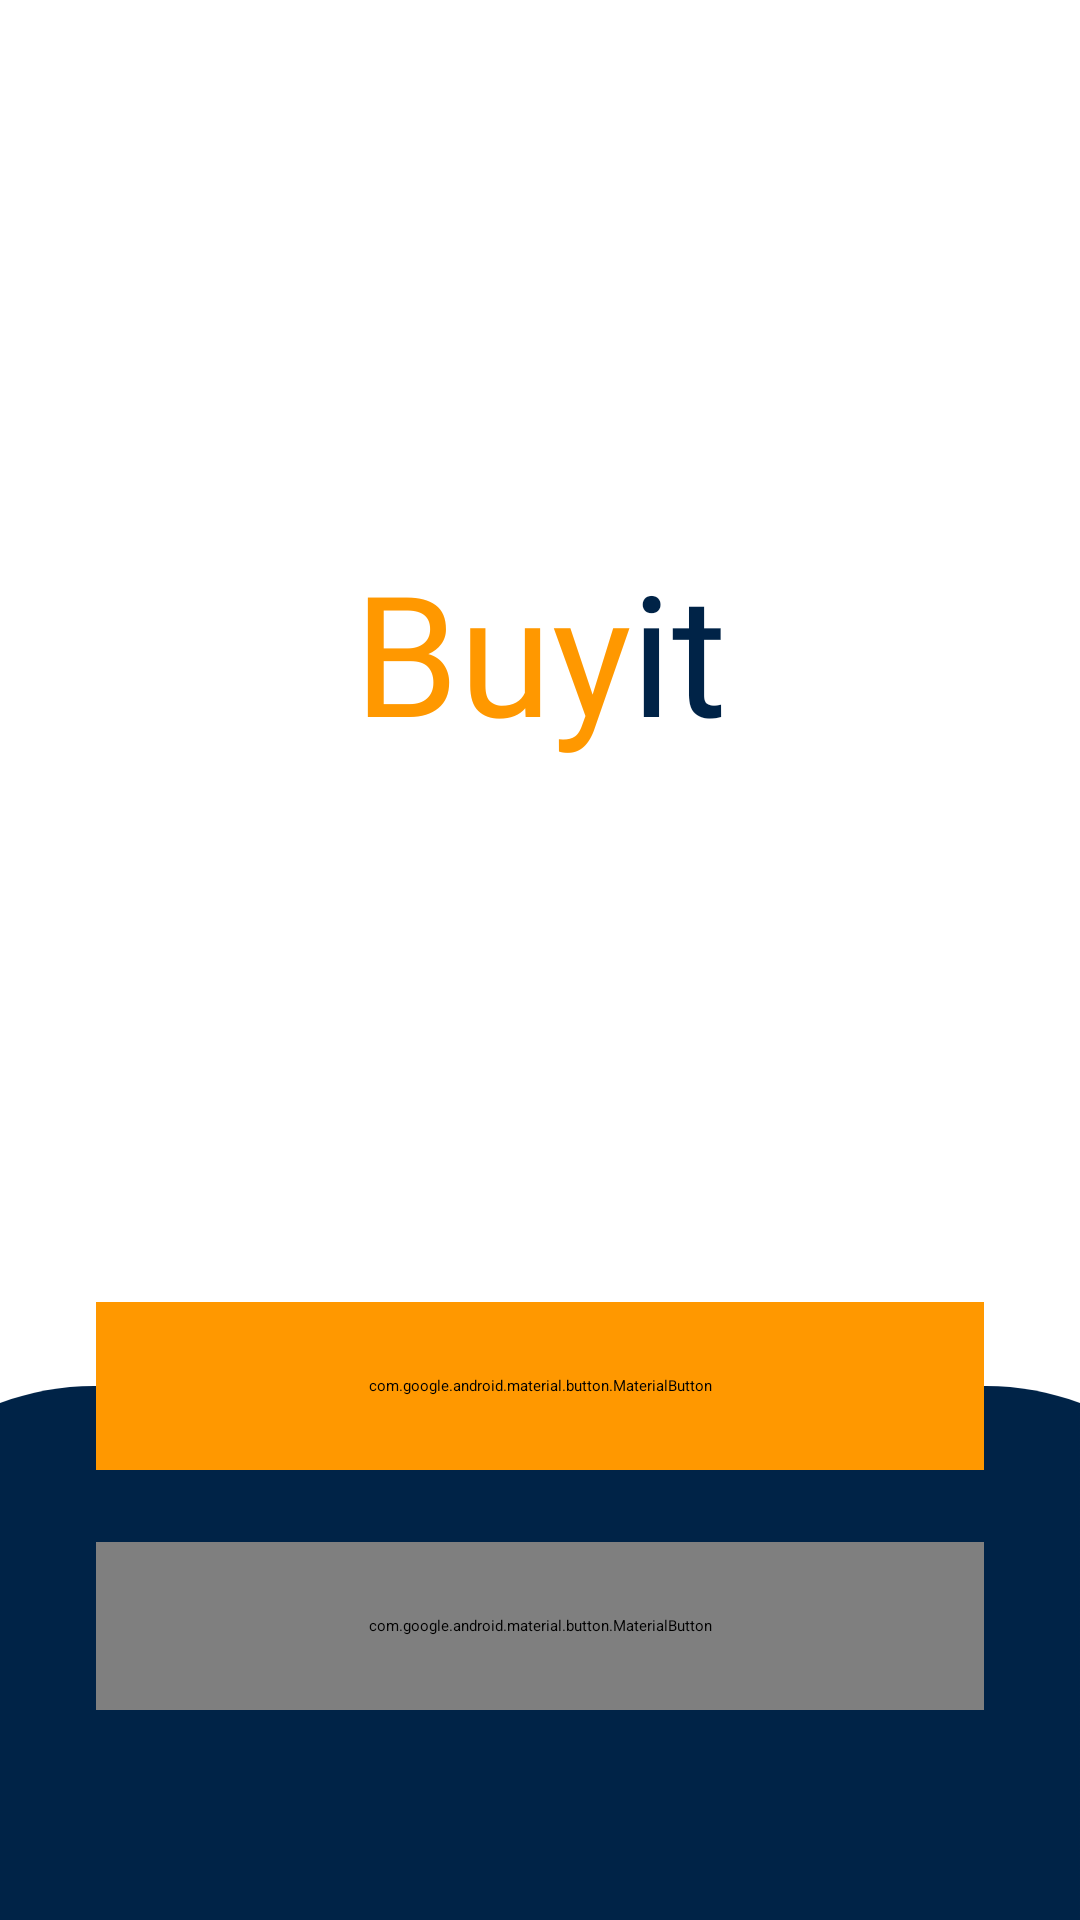

Layout XML and referenced resources for this Android screen:
<!-- AndroidManifest.xml: application theme Theme.Buyit -->
<!-- res/layout/fragment_start.xml -->
<?xml version="1.0" encoding="utf-8"?>
<androidx.constraintlayout.widget.ConstraintLayout xmlns:android="http://schemas.android.com/apk/res/android"
    xmlns:app="http://schemas.android.com/apk/res-auto"
    xmlns:tools="http://schemas.android.com/tools"
    android:layout_width="match_parent"
    android:layout_height="match_parent"
    tools:context=".start.ui.fragments.StartFragment">

    <ImageView
        android:id="@+id/iv_shape_blue"
        android:layout_width="match_parent"
        android:layout_height="wrap_content"
        android:background="@drawable/shape_blue"
        app:layout_constraintBottom_toBottomOf="parent" />

    <com.google.android.material.button.MaterialButton
        android:id="@+id/btn_login"
        android:layout_width="match_parent"
        android:layout_height="56dp"
        android:layout_marginHorizontal="32dp"
        android:backgroundTint="@color/orange_500"
        android:insetTop="0dp"
        android:insetBottom="0dp"
        android:text="@string/login"
        android:textColor="@color/white"
        android:textStyle="bold"
        app:cornerRadius="32dp"
        app:layout_constraintBottom_toTopOf="@id/iv_shape_blue"
        app:layout_constraintTop_toTopOf="@id/iv_shape_blue" />

    <com.google.android.material.button.MaterialButton
        android:id="@+id/btn_register"
        style="@style/Widget.MaterialComponents.Button.OutlinedButton"
        android:layout_width="match_parent"
        android:layout_height="56dp"
        android:layout_marginHorizontal="32dp"
        android:layout_marginTop="24dp"
        android:insetTop="0dp"
        android:insetBottom="0dp"
        android:text="@string/register"
        android:textColor="@color/white"
        app:cornerRadius="32dp"
        app:layout_constraintTop_toBottomOf="@id/btn_login"
        app:strokeColor="@color/white"
        app:strokeWidth="2dp" />

    <LinearLayout
        android:id="@+id/tv"
        android:layout_width="wrap_content"
        android:layout_height="wrap_content"
        android:gravity="center"
        android:orientation="horizontal"
        app:layout_constraintBottom_toTopOf="@id/btn_login"
        app:layout_constraintEnd_toEndOf="parent"
        app:layout_constraintStart_toStartOf="parent"
        app:layout_constraintTop_toTopOf="parent"

        >


        <TextView
            android:layout_width="wrap_content"
            android:layout_height="wrap_content"
            android:fontFamily="@font/ssp_bold_italic"
            android:text="Buy"
            android:textColor="@color/orange_500"
            android:textSize="56sp" />

        <TextView
            android:layout_width="wrap_content"
            android:layout_height="wrap_content"
            android:fontFamily="@font/ssp_bold_italic"
            android:text="it"
            android:textColor="@color/blue"
            android:textSize="56sp" />

    </LinearLayout>


</androidx.constraintlayout.widget.ConstraintLayout>
<!-- resources referenced by this layout -->
<resources>
  <color name="blue">#002347</color>
  <color name="orange_500">#ff9800</color>
  <color name="white">#FFFFFFFF</color>
  <!-- drawable shape_blue: png bitmap (drawable-hdpi, 4259 bytes) -->
  <string name="login">Login</string>
  <string name="register">Register</string>
  <style name="Theme.Buyit" parent="Theme.MaterialComponents.Light.NoActionBar">
          
          <item name="colorPrimary">@color/orange_500</item>
          <item name="colorPrimaryVariant">@color/orange_700</item>
          <item name="colorOnPrimary">@color/white</item>
          
          <item name="colorSecondary">@color/blue</item>
          <item name="colorSecondaryVariant">@color/blue</item>
          <item name="colorOnSecondary">@color/black</item>
          
          <item name="android:statusBarColor" tools:targetApi="l">?attr/colorOnPrimary</item>
          
      </style>
  <color name="orange_700">#c66900</color>
  <color name="black">#FF000000</color>
</resources>
